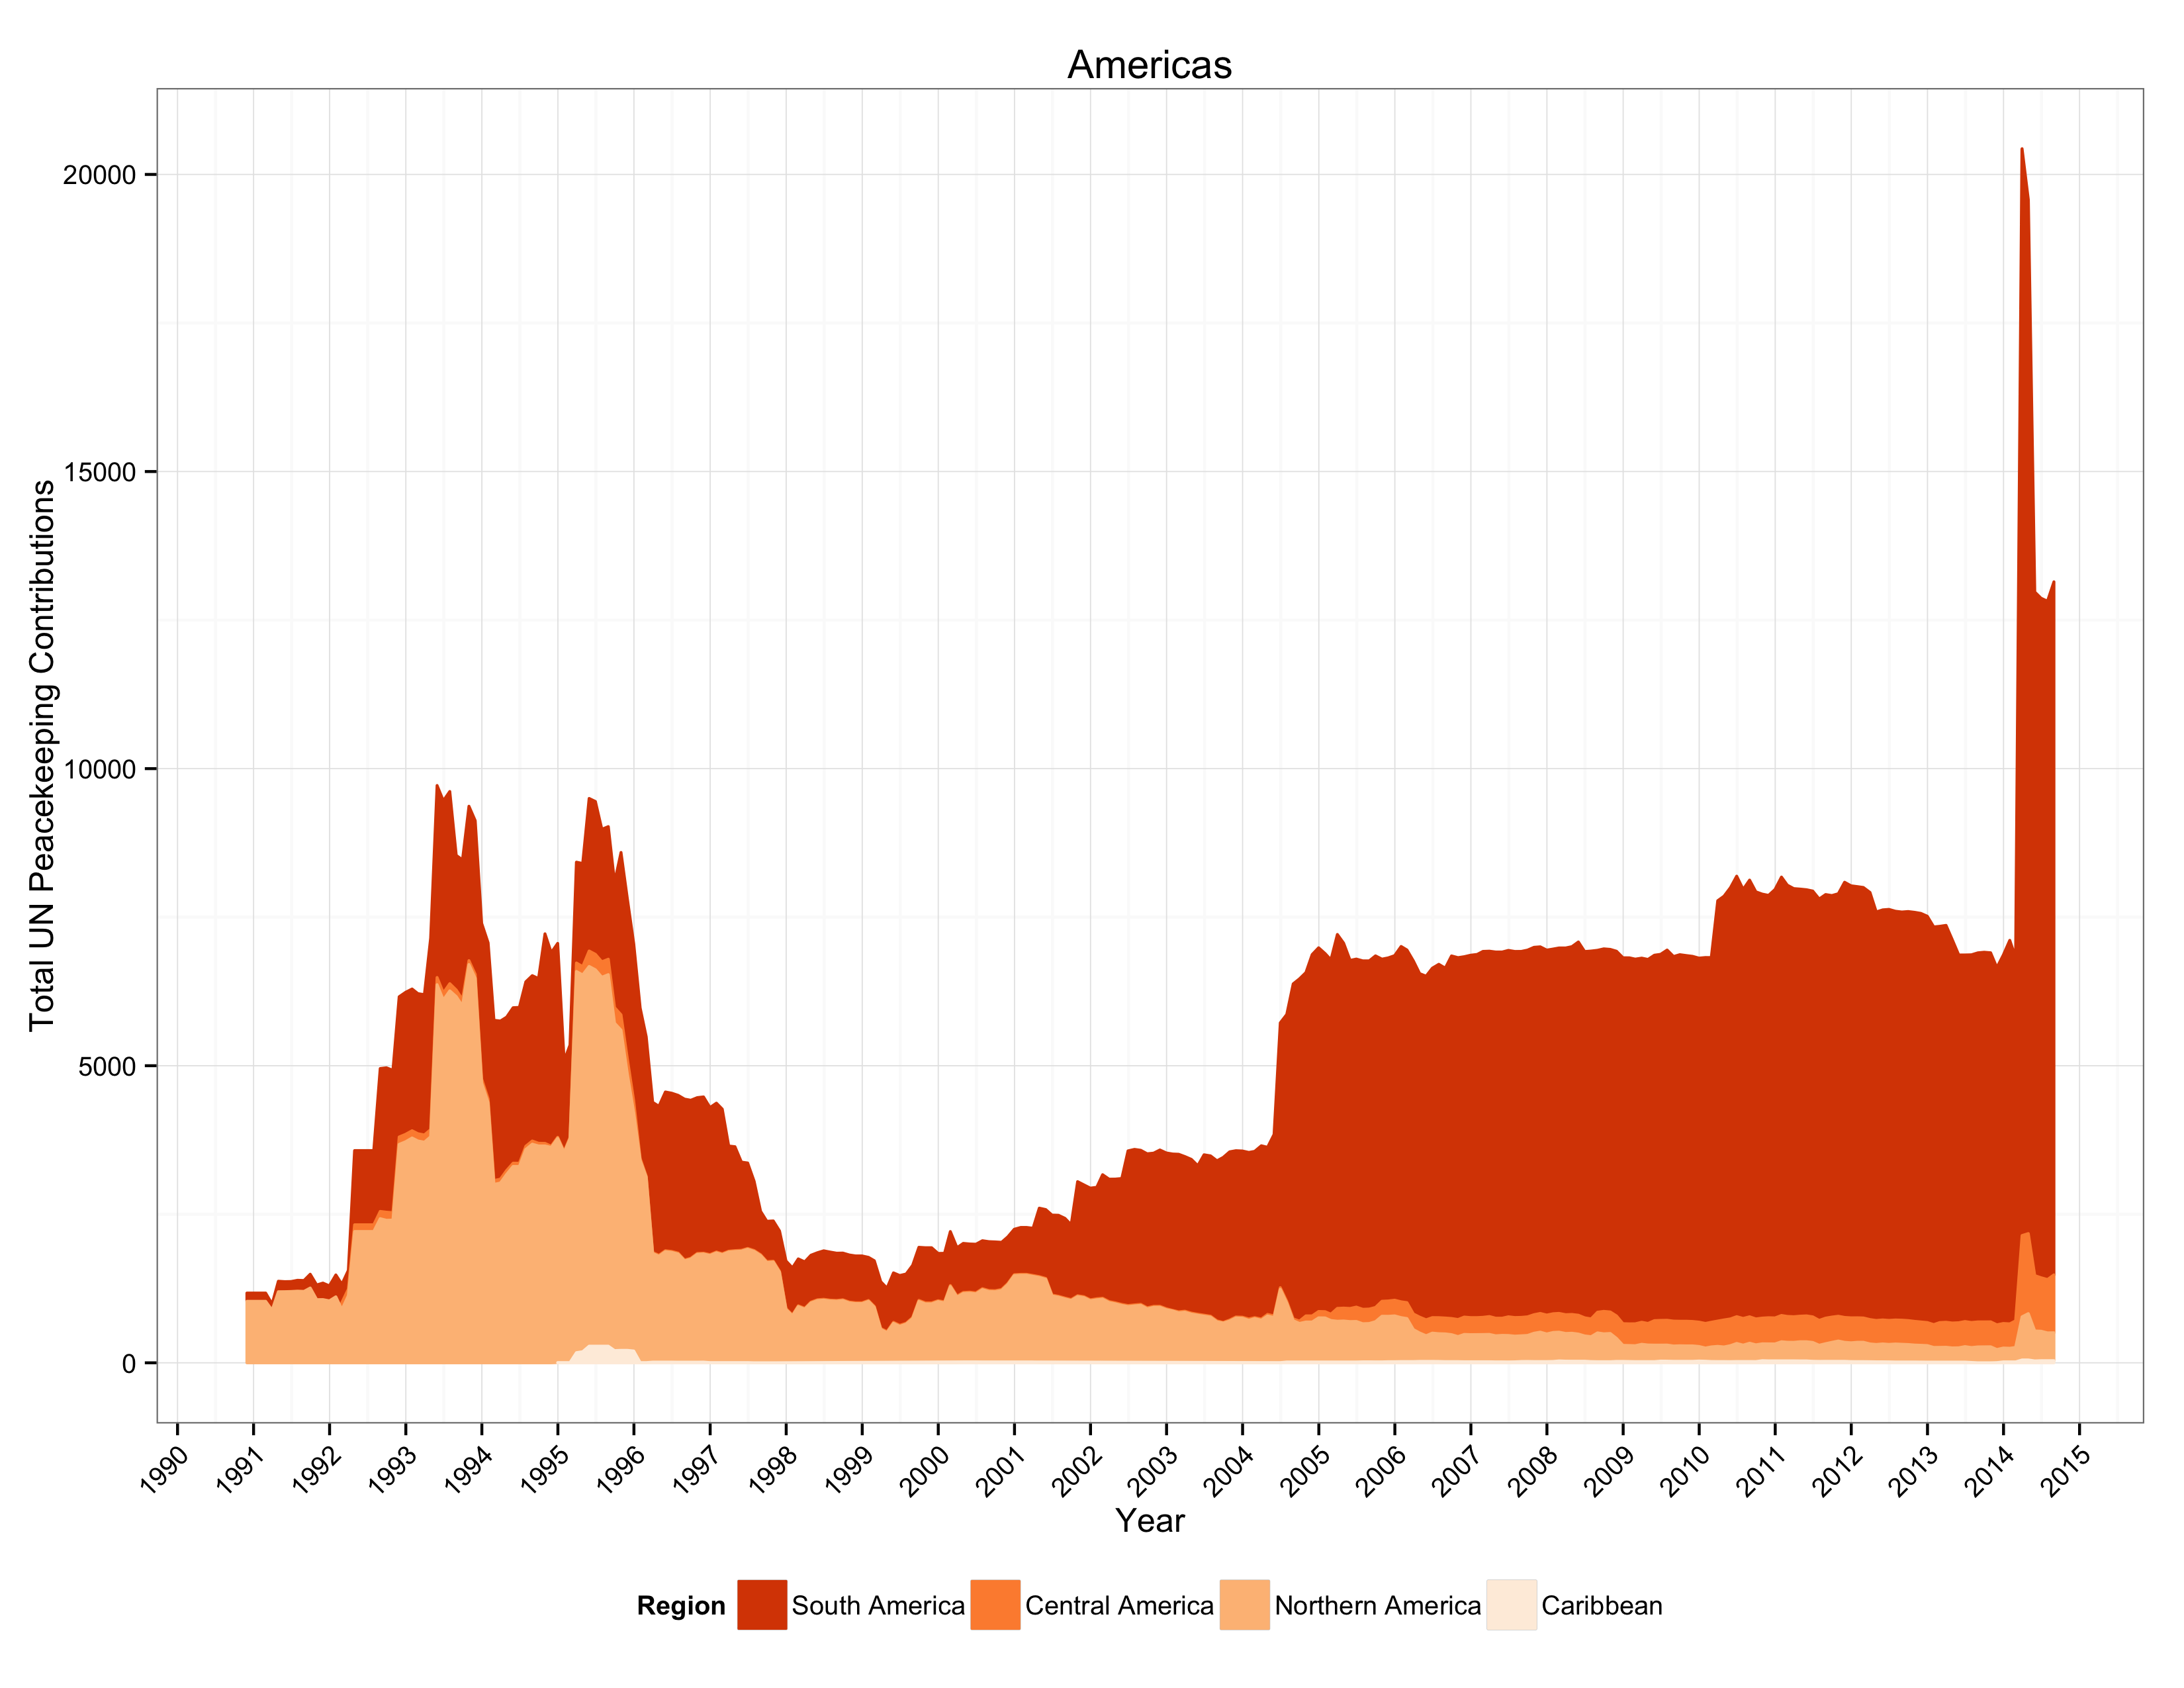

Source data for this figure (header and first rows):
Date, Region, Continent, Number of Contributors, Troops, Police, Observers, Total
1990-11-30, Northern America, North America, 2, 1035, NA, NA, 1035
1990-11-30, South America, South America, 7, 139, NA, NA, 139
1990-12-31, Northern America, North America, 2, 1035, NA, NA, 1035
1990-12-31, South America, South America, 7, 139, NA, NA, 139
1991-01-31, Northern America, North America, 2, 1035, NA, NA, 1035
1991-01-31, South America, South America, 7, 139, NA, NA, 139
1991-02-28, Northern America, North America, 2, 1035, NA, NA, 1035
1991-02-28, South America, South America, 7, 139, NA, NA, 139
1991-03-31, Northern America, North America, 2, 884, NA, NA, 884
1991-03-31, South America, South America, 7, 104, NA, NA, 104
1991-04-30, Northern America, North America, 2, 1196, NA, NA, 1196
1991-04-30, South America, South America, 7, 177, NA, NA, 177
1991-05-31, Northern America, North America, 2, 1197, NA, NA, 1197
1991-05-31, South America, South America, 7, 169, NA, NA, 169
1991-06-30, Northern America, North America, 2, 1200, NA, NA, 1200
1991-06-30, South America, South America, 7, 168, NA, NA, 168
1991-07-31, Northern America, North America, 2, 1206, NA, NA, 1206
1991-07-31, South America, South America, 7, 183, NA, NA, 183
1991-08-31, Northern America, North America, 2, 1202, NA, NA, 1202
1991-08-31, South America, South America, 7, 183, NA, NA, 183
1991-09-30, Northern America, North America, 2, 1259, NA, NA, 1259
1991-09-30, South America, South America, 8, 212, 20, NA, 232
1991-10-31, Northern America, North America, 2, 1063, NA, NA, 1063
1991-10-31, South America, South America, 8, 247, NA, NA, 247
1991-11-30, Northern America, North America, 2, 1064, NA, NA, 1064
1991-11-30, South America, South America, 8, 258, 20, NA, 278
1991-12-31, Northern America, North America, 2, 1043, NA, NA, 1043
1991-12-31, South America, South America, 8, 232, 20, NA, 252
1992-01-31, Northern America, North America, 2, 1111, NA, NA, 1111
1992-01-31, South America, South America, 7, 348, 20, NA, 368
1992-02-29, Central America, South America, 1, NA, 120, NA, 120
1992-02-29, Northern America, North America, 2, 894, NA, NA, 894
1992-02-29, South America, South America, 7, 287, 21, NA, 308
1992-03-31, Central America, South America, 1, NA, 110, NA, 110
1992-03-31, Northern America, North America, 2, 1131, NA, NA, 1131
1992-03-31, South America, South America, 8, 295, 20, NA, 315
1992-04-30, Central America, South America, 1, NA, 113, NA, 113
1992-04-30, Northern America, North America, 2, 2210, NA, NA, 2210
1992-04-30, South America, South America, 9, 1149, 100, NA, 1249
1992-05-31, Central America, South America, 1, NA, 113, NA, 113
1992-05-31, Northern America, North America, 2, 2210, NA, NA, 2210
1992-05-31, South America, South America, 9, 1149, 100, NA, 1249
1992-06-30, Central America, South America, 1, NA, 113, NA, 113
1992-06-30, Northern America, North America, 2, 2210, NA, NA, 2210
1992-06-30, South America, South America, 9, 1149, 100, NA, 1249
1992-07-31, Central America, South America, 1, NA, 113, NA, 113
1992-07-31, Northern America, North America, 2, 2210, NA, NA, 2210
1992-07-31, South America, South America, 9, 1149, 100, NA, 1249
1992-08-31, Central America, South America, 2, NA, 122, NA, 122
1992-08-31, Northern America, North America, 2, 2215, 30, 181, 2426
1992-08-31, South America, South America, 8, 1941, 213, 251, 2405
1992-09-30, Central America, South America, 3, NA, 122, 14, 136
1992-09-30, Northern America, North America, 2, 2184, 30, 185, 2399
1992-09-30, South America, South America, 8, 1940, 291, 199, 2430
1992-10-31, Central America, South America, 2, NA, 111, 14, 125
1992-10-31, Northern America, North America, 2, 2174, 45, 183, 2402
1992-10-31, South America, South America, 8, 1934, 284, 178, 2396
1992-11-30, Central America, South America, 2, NA, 111, 14, 125
1992-11-30, Northern America, North America, 2, 3461, 45, 170, 3676
1992-11-30, South America, South America, 8, 1897, 284, 179, 2360
... 952 more rows
